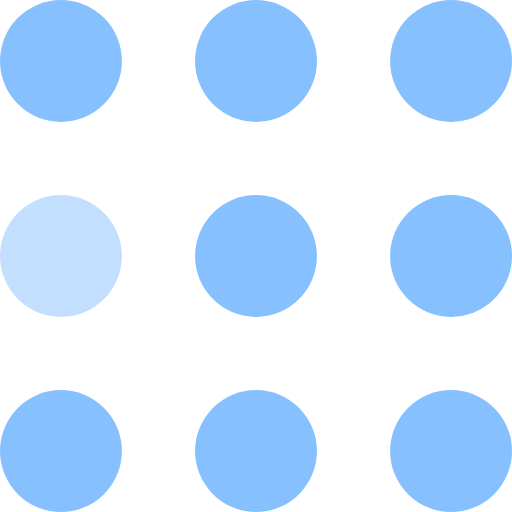
t = 0.00 s
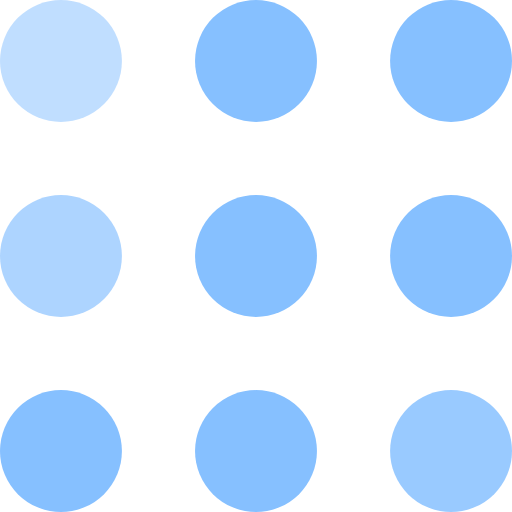
t = 0.30 s
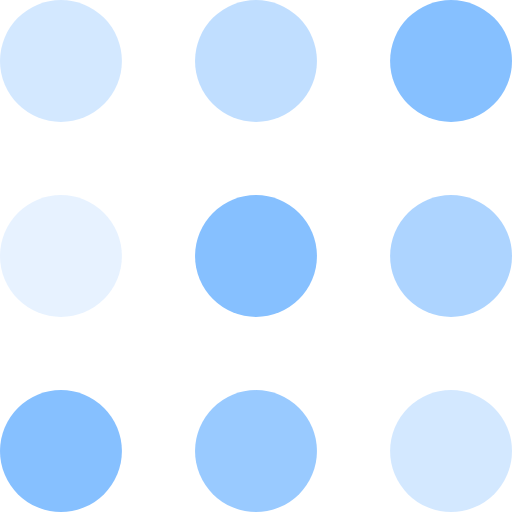
t = 0.60 s
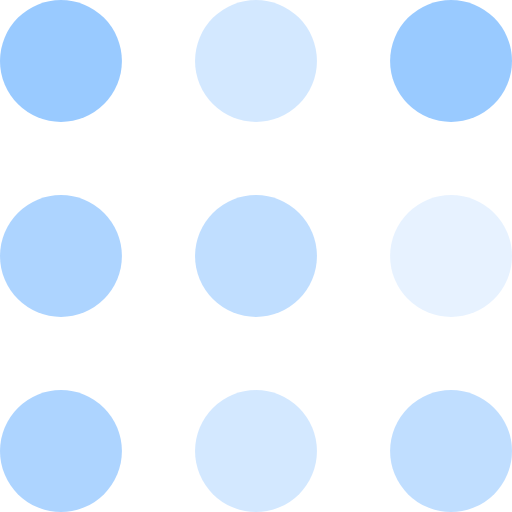
t = 0.90 s
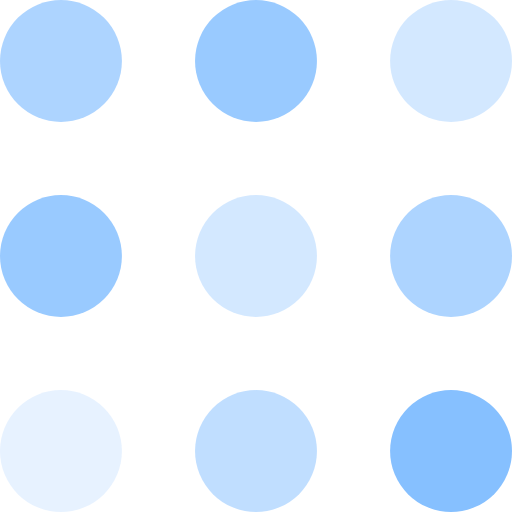
t = 1.20 s
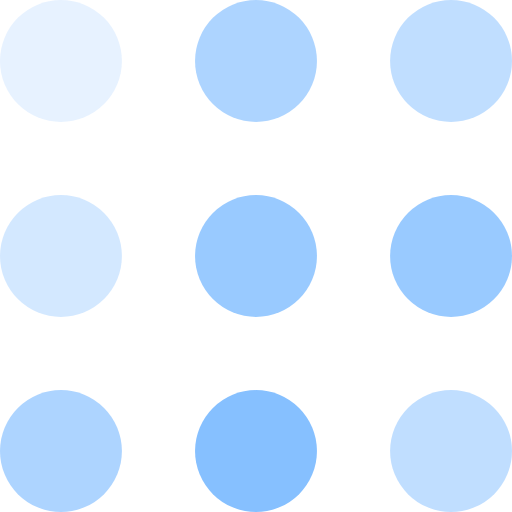
t = 1.50 s

The animated SVG that drew these frames (rendered in a browser with its animation timeline set to each time). Animation: 9 SMIL elements (animate=9); one cycle of 1.80 s, repeats indefinitely.

<svg width="105" height="105" viewBox="0 0 105 105" xmlns="http://www.w3.org/2000/svg" fill="#86c0ff">
    <circle cx="12.5" cy="12.5" r="12.5">
        <animate attributeName="fill-opacity"
         begin="0s" dur="1s"
         values="1;.2;1" calcMode="linear"
         repeatCount="indefinite" />
    </circle>
    <circle cx="12.5" cy="52.5" r="12.5" fill-opacity=".5">
        <animate attributeName="fill-opacity"
         begin="100ms" dur="1s"
         values="1;.2;1" calcMode="linear"
         repeatCount="indefinite" />
    </circle>
    <circle cx="52.5" cy="12.5" r="12.5">
        <animate attributeName="fill-opacity"
         begin="300ms" dur="1s"
         values="1;.2;1" calcMode="linear"
         repeatCount="indefinite" />
    </circle>
    <circle cx="52.5" cy="52.5" r="12.5">
        <animate attributeName="fill-opacity"
         begin="600ms" dur="1s"
         values="1;.2;1" calcMode="linear"
         repeatCount="indefinite" />
    </circle>
    <circle cx="92.5" cy="12.5" r="12.5">
        <animate attributeName="fill-opacity"
         begin="800ms" dur="1s"
         values="1;.2;1" calcMode="linear"
         repeatCount="indefinite" />
    </circle>
    <circle cx="92.5" cy="52.5" r="12.5">
        <animate attributeName="fill-opacity"
         begin="400ms" dur="1s"
         values="1;.2;1" calcMode="linear"
         repeatCount="indefinite" />
    </circle>
    <circle cx="12.5" cy="92.5" r="12.5">
        <animate attributeName="fill-opacity"
         begin="700ms" dur="1s"
         values="1;.2;1" calcMode="linear"
         repeatCount="indefinite" />
    </circle>
    <circle cx="52.5" cy="92.5" r="12.5">
        <animate attributeName="fill-opacity"
         begin="500ms" dur="1s"
         values="1;.2;1" calcMode="linear"
         repeatCount="indefinite" />
    </circle>
    <circle cx="92.5" cy="92.5" r="12.5">
        <animate attributeName="fill-opacity"
         begin="200ms" dur="1s"
         values="1;.2;1" calcMode="linear"
         repeatCount="indefinite" />
    </circle>
</svg>
